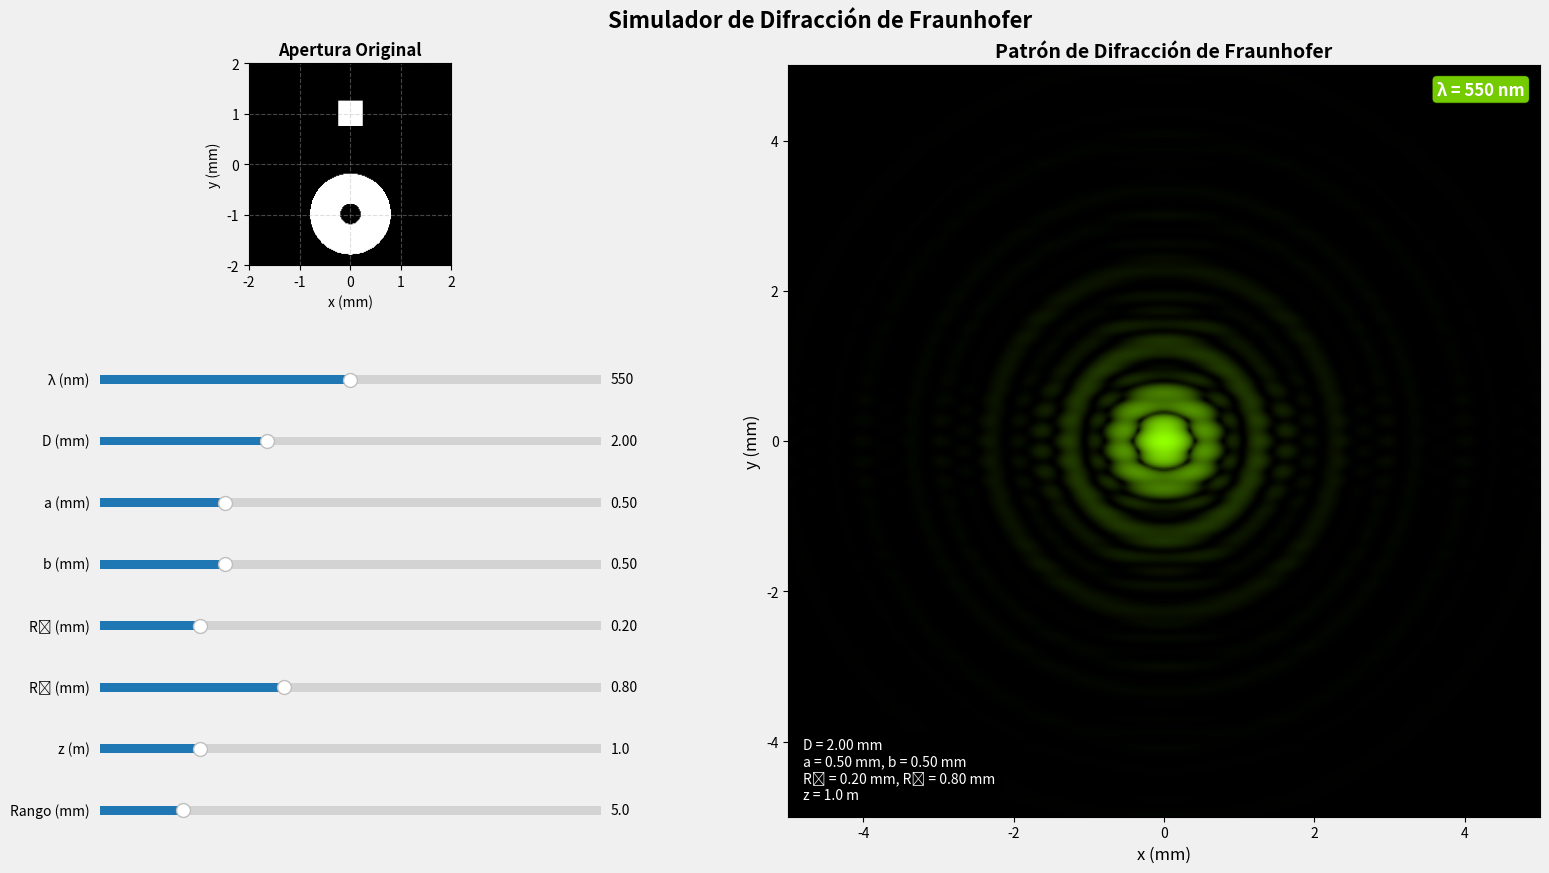

The matplotlib source for this figure:
import numpy as np
import matplotlib.pyplot as plt
from matplotlib.widgets import Slider
import matplotlib.patches as patches
from scipy.special import j1
import matplotlib.colors as mcolors

class FraunhoferDiffraction:
    def __init__(self):
        """
        Parametros iniciales del sistema y configuración de la interfaz gráfica.
        """
        # Sistema de parámetros
        self.params = {
            'lambda': 550e-9,      # longuitud de onda (m)
            'D': 2e-3,             # Distancia entre aperturas (m)
            'a': 0.5e-3,          # ancho del rectángulo (m)
            'b': 0.5e-3,          # alto del rectángulo (m)
            'R1': 0.2e-3,         # radio interno del anillo (m)
            'R2': 0.8e-3,         # radio externo del anillo (m)
            'z': 1,               # distancia de observación (m)
            'n': 1,               # indice de refracción del medio (sin unidades)
            'I_source': 1,        # intensidad de la fuente (sin unidades)
            'range': 5e-3,        # rango de visualización (m)
            'aperture_range': 2e-3 # rango de la apertura (m)
        }
        
        # Grid configuration
        self.grid_size = 400
        self.aperture_grid_size = 200
        self.setup_plot()
    
    def wavelength_to_rgb(self, wavelength_nm):
        """convierte una longitud de onda en nm a un color RGB."""
        # basado en el modelo de color RGB para longitudes de onda visibles
        # rango visible: 380 nm a 780 nm
        wavelength = wavelength_nm
        
        if 380 <= wavelength < 440:
            r = -(wavelength - 440) / (440 - 380)
            g = 0.0
            b = 1.0
        elif 440 <= wavelength < 490:
            r = 0.0
            g = (wavelength - 440) / (490 - 440)
            b = 1.0
        elif 490 <= wavelength < 510:
            r = 0.0
            g = 1.0
            b = -(wavelength - 510) / (510 - 490)
        elif 510 <= wavelength < 580:
            r = (wavelength - 510) / (580 - 510)
            g = 1.0
            b = 0.0
        elif 580 <= wavelength < 645:
            r = 1.0
            g = -(wavelength - 645) / (645 - 580)
            b = 0.0
        elif 645 <= wavelength <= 780:
            r = 1.0
            g = 0.0
            b = 0.0
        else:
            r, g, b = 0.0, 0.0, 0.0 # espectro fuera del rango visible

        # ajuste de brillo basado en la longitud de onda
        if 380 <= wavelength < 420:
            factor = 0.3 + 0.7 * (wavelength - 380) / (420 - 380)
        elif 645 < wavelength <= 780:
            factor = 0.3 + 0.7 * (780 - wavelength) / (780 - 645)
        else:
            factor = 1.0
        
        return (r * factor, g * factor, b * factor)
    
    def create_wavelength_colormap(self, wavelength_nm):
        """crea un colormap personalizado basado en la longitud de onda."""
        base_color = self.wavelength_to_rgb(wavelength_nm)
        return mcolors.LinearSegmentedColormap.from_list(
            "custom_map", [(0, 0, 0), base_color]
        )
    
    def sinc(self, x):
        """function sinc(x) = sin(x)/x, with a limit at x=0."""
        return np.where(np.abs(x) < 1e-10, 1, np.sin(x) / x)
    
    def bessel_j1_normalized(self, x):
        """función para calcular el Bessel de primer orden normalizado."""
        return np.where(np.abs(x) < 1e-10, 0.5, j1(x) / x)
    
    def calculate_intensity(self, x, y):
        """
        Calculo de la intentisdad en función de la ecuación encontrada.
        """
        # parametros del sistema
        lambda_val = self.params['lambda']
        D = self.params['D']
        a = self.params['a']
        b = self.params['b']
        R1 = self.params['R1']
        R2 = self.params['R2']
        z = self.params['z']
        n = self.params['n']
        I_source = self.params['I_source']
        
        # Constante de onda
        k = 2 * np.pi / lambda_val
        
        #coordenadas polares
        r = np.sqrt(x**2 + y**2)
        
        # argumentos para la función sinc
        beta_x = k * a * x / z
        beta_y = k * b * y / z
        

        sinc_x = self.sinc(beta_x / 2)
        sinc_y = self.sinc(beta_y / 2)
        
        # Calculo del anillo
        kr = k * r
        kr_safe = np.where(r > 1e-10, kr, 1e-10) # evitar división por cero
        
        bessel_R1 = np.where(R1 > 0, R1**2 * self.bessel_j1_normalized(kr_safe * R1 / z), 0)
        bessel_R2 = np.where(R2 > 0, R2**2 * self.bessel_j1_normalized(kr_safe * R2 / z), 0)
        
        # intensidad total
        # Se calcula la intensidad total como la suma de los términos
        # Term 1: rectangle^2
        term1 = (b**2 * a**2) * sinc_x**2 * sinc_y**2
        
        # Term 2: anillo^2
        term2 = (4 * np.pi)**2 * (bessel_R2 - bessel_R1)**2
        
        # Term 3: interference
        phase = k * D * y / z
        rect_field_term = (b * a) * sinc_x * sinc_y
        ring_field_term = (4 * np.pi) * (bessel_R2 - bessel_R1)
        
        term3 = 2 * rect_field_term * ring_field_term * np.cos(phase)
        
        # Total intensity
        intensity = I_source * (n**2 / (lambda_val**2 * z**2)) * (term1 + term2 + term3)
        
        return np.maximum(0, intensity)

    def calculate_pattern(self):
        """Calculates the 2D intensity pattern."""
        range_val = self.params['range']
        x = np.linspace(-range_val, range_val, self.grid_size)
        y = np.linspace(-range_val, range_val, self.grid_size)
        X, Y = np.meshgrid(x, y)
        intensity = self.calculate_intensity(X, Y)
        return X, Y, intensity
    
    def create_aperture_pattern(self):
        """Creates the pattern of the original aperture."""
        range_val = self.params['aperture_range']
        x = np.linspace(-range_val, range_val, self.aperture_grid_size)
        y = np.linspace(-range_val, range_val, self.aperture_grid_size)
        X, Y = np.meshgrid(x, y)
        
        aperture = np.zeros_like(X)
        
        # Rectangle centered at y = D/2
        rect_mask = (np.abs(X) <= self.params['a'] / 2) & (np.abs(Y - self.params['D'] / 2) <= self.params['b'] / 2)
        aperture[rect_mask] = 1
        
        # Annulus (ring) centered at y = -D/2
        r_aperture = np.sqrt(X**2 + (Y + self.params['D'] / 2)**2)
        ring_mask = (r_aperture >= self.params['R1']) & (r_aperture <= self.params['R2'])
        aperture[ring_mask] = 1
        
        return X, Y, aperture
    
    def setup_plot(self):
        """Configures the graphical interface using a robust GridSpec layout."""
        self.fig = plt.figure(figsize=(16, 9))
        self.fig.patch.set_facecolor('#f0f0f0')
        self.fig.suptitle("Simulador de Difracción de Fraunhofer", fontsize=16, fontweight='bold')

        gs_main = self.fig.add_gridspec(1, 2, width_ratios=[1, 1.5], wspace=0.3, left=0.05, right=0.95, top=0.92, bottom=0.08)
        self.ax_main = self.fig.add_subplot(gs_main[0, 1])
        gs_left = gs_main[0, 0].subgridspec(13, 1, hspace=2.5)
        self.ax_aperture = self.fig.add_subplot(gs_left[0:4, 0])

        self.sliders = {}
        slider_defs = {
            'lambda': {'label': 'λ (nm)', 'range': (400, 700), 'format': '%.0f', 'ax': self.fig.add_subplot(gs_left[5])},
            'D': {'label': 'D (mm)', 'range': (0.5, 5), 'format': '%.2f', 'ax': self.fig.add_subplot(gs_left[6])},
            'a': {'label': 'a (mm)', 'range': (0.0, 2), 'format': '%.2f', 'ax': self.fig.add_subplot(gs_left[7])},
            'b': {'label': 'b (mm)', 'range': (0.0, 2), 'format': '%.2f', 'ax': self.fig.add_subplot(gs_left[8])},
            'R1': {'label': 'R₁ (mm)', 'range': (0, 1), 'format': '%.2f', 'ax': self.fig.add_subplot(gs_left[9])},
            'R2': {'label': 'R₂ (mm)', 'range': (0.1, 2), 'format': '%.2f', 'ax': self.fig.add_subplot(gs_left[10])},
            'z': {'label': 'z (m)', 'range': (0.5, 3), 'format': '%.1f', 'ax': self.fig.add_subplot(gs_left[11])},
            'range': {'label': 'Rango (mm)', 'range': (2, 20), 'format': '%.1f', 'ax': self.fig.add_subplot(gs_left[12])}
        }
        
        conversions = {'lambda': 1e-9, 'D': 1e-3, 'a': 1e-3, 'b': 1e-3, 'R1': 1e-3, 'R2': 1e-3, 'z': 1, 'range': 1e-3}

        for key, sdef in slider_defs.items():
            val_init = self.params[key] / conversions[key]
            self.sliders[key] = Slider(sdef['ax'], sdef['label'], sdef['range'][0], sdef['range'][1], valinit=val_init, valfmt=sdef['format'])
        
        for slider in self.sliders.values():
            slider.on_changed(self.update_params)
        
        self.update_plot()
    
    def update_params(self, val):
        """Updates parameters when sliders change and triggers a plot update."""
        conversions = {'lambda': 1e-9, 'D': 1e-3, 'a': 1e-3, 'b': 1e-3, 'R1': 1e-3, 'R2': 1e-3, 'z': 1, 'range': 1e-3}
        for key, slider in self.sliders.items():
            self.params[key] = slider.val * conversions[key]
        
        if self.params['R1'] > self.params['R2']:
            self.params['R1'] = self.params['R2']
            self.sliders['R1'].set_val(self.params['R1'] / conversions['R1'])

        self.update_plot()
    
    def update_plot(self):
        """Updates both plots with the new parameters."""
        self.ax_main.clear()
        self.ax_aperture.clear()
        
        X_ap, Y_ap, aperture = self.create_aperture_pattern()
        range_mm_ap = self.params['aperture_range'] * 1e3
        self.ax_aperture.imshow(aperture, extent=[-range_mm_ap, range_mm_ap, -range_mm_ap, range_mm_ap],
                                cmap='gray', origin='lower')
        self.ax_aperture.set_title('Apertura Original', fontsize=12, fontweight='bold')
        self.ax_aperture.set_xlabel('x (mm)')
        self.ax_aperture.set_ylabel('y (mm)')
        self.ax_aperture.grid(True, linestyle='--', alpha=0.4)
        self.ax_aperture.set_aspect('equal', 'box')

        X, Y, intensity = self.calculate_pattern()
        
        max_intensity = np.max(intensity)
        if max_intensity > 0:
            intensity_log = np.log1p(intensity / max_intensity * 1000) 
            intensity_norm = intensity_log / np.max(intensity_log)
        else:
            intensity_norm = intensity

        wavelength_nm = self.params['lambda'] * 1e9
        custom_cmap = self.create_wavelength_colormap(wavelength_nm)
        
        range_mm = self.params['range'] * 1e3
        self.ax_main.imshow(intensity_norm, 
                            extent=[-range_mm, range_mm, -range_mm, range_mm],
                            cmap=custom_cmap, origin='lower', interpolation='bilinear')
        
        self.ax_main.set_title(f'Patrón de Difracción de Fraunhofer', fontsize=14, fontweight='bold')
        self.ax_main.set_xlabel('x (mm)', fontsize=12)
        self.ax_main.set_ylabel('y (mm)', fontsize=12)
        
        wavelength_color = self.wavelength_to_rgb(wavelength_nm)
        info_text = f'λ = {wavelength_nm:.0f} nm'
        self.ax_main.text(0.98, 0.98, info_text, transform=self.ax_main.transAxes,
                          fontsize=12, fontweight='bold', color='white', ha='right', va='top',
                          bbox=dict(boxstyle='round,pad=0.3', facecolor=wavelength_color, alpha=0.8))
        
        params_text = (f"D = {self.params['D']*1e3:.2f} mm\n"
                       f"a = {self.params['a']*1e3:.2f} mm, b = {self.params['b']*1e3:.2f} mm\n"
                       f"R₁ = {self.params['R1']*1e3:.2f} mm, R₂ = {self.params['R2']*1e3:.2f} mm\n"
                       f"z = {self.params['z']:.1f} m")
        self.ax_main.text(0.02, 0.02, params_text, transform=self.ax_main.transAxes,
                          fontsize=10, color='white', verticalalignment='bottom',
                          bbox=dict(boxstyle='round,pad=0.5', facecolor='black', alpha=0.7))
        
        self.fig.canvas.draw_idle()
    
    def run(self):
        """Executes the simulation and shows the plot."""
        plt.show()

def main():
    print("=" * 60)
    print("      SIMULADOR DE DIFRACCIÓN DE FRAUNHOFER MEJORADO")
    print("=" * 60)
    print("\n✅ Cálculo de interferencia restaurado a la versión original.")
    print("✅ Interfaz gráfica mejorada conservada.")
    print("\n🚀 ¡Disfruta explorando la difracción de Fraunhofer!")
    print("=" * 60)
    
    simulator = FraunhoferDiffraction()
    simulator.run()

if __name__ == "__main__":
    main()